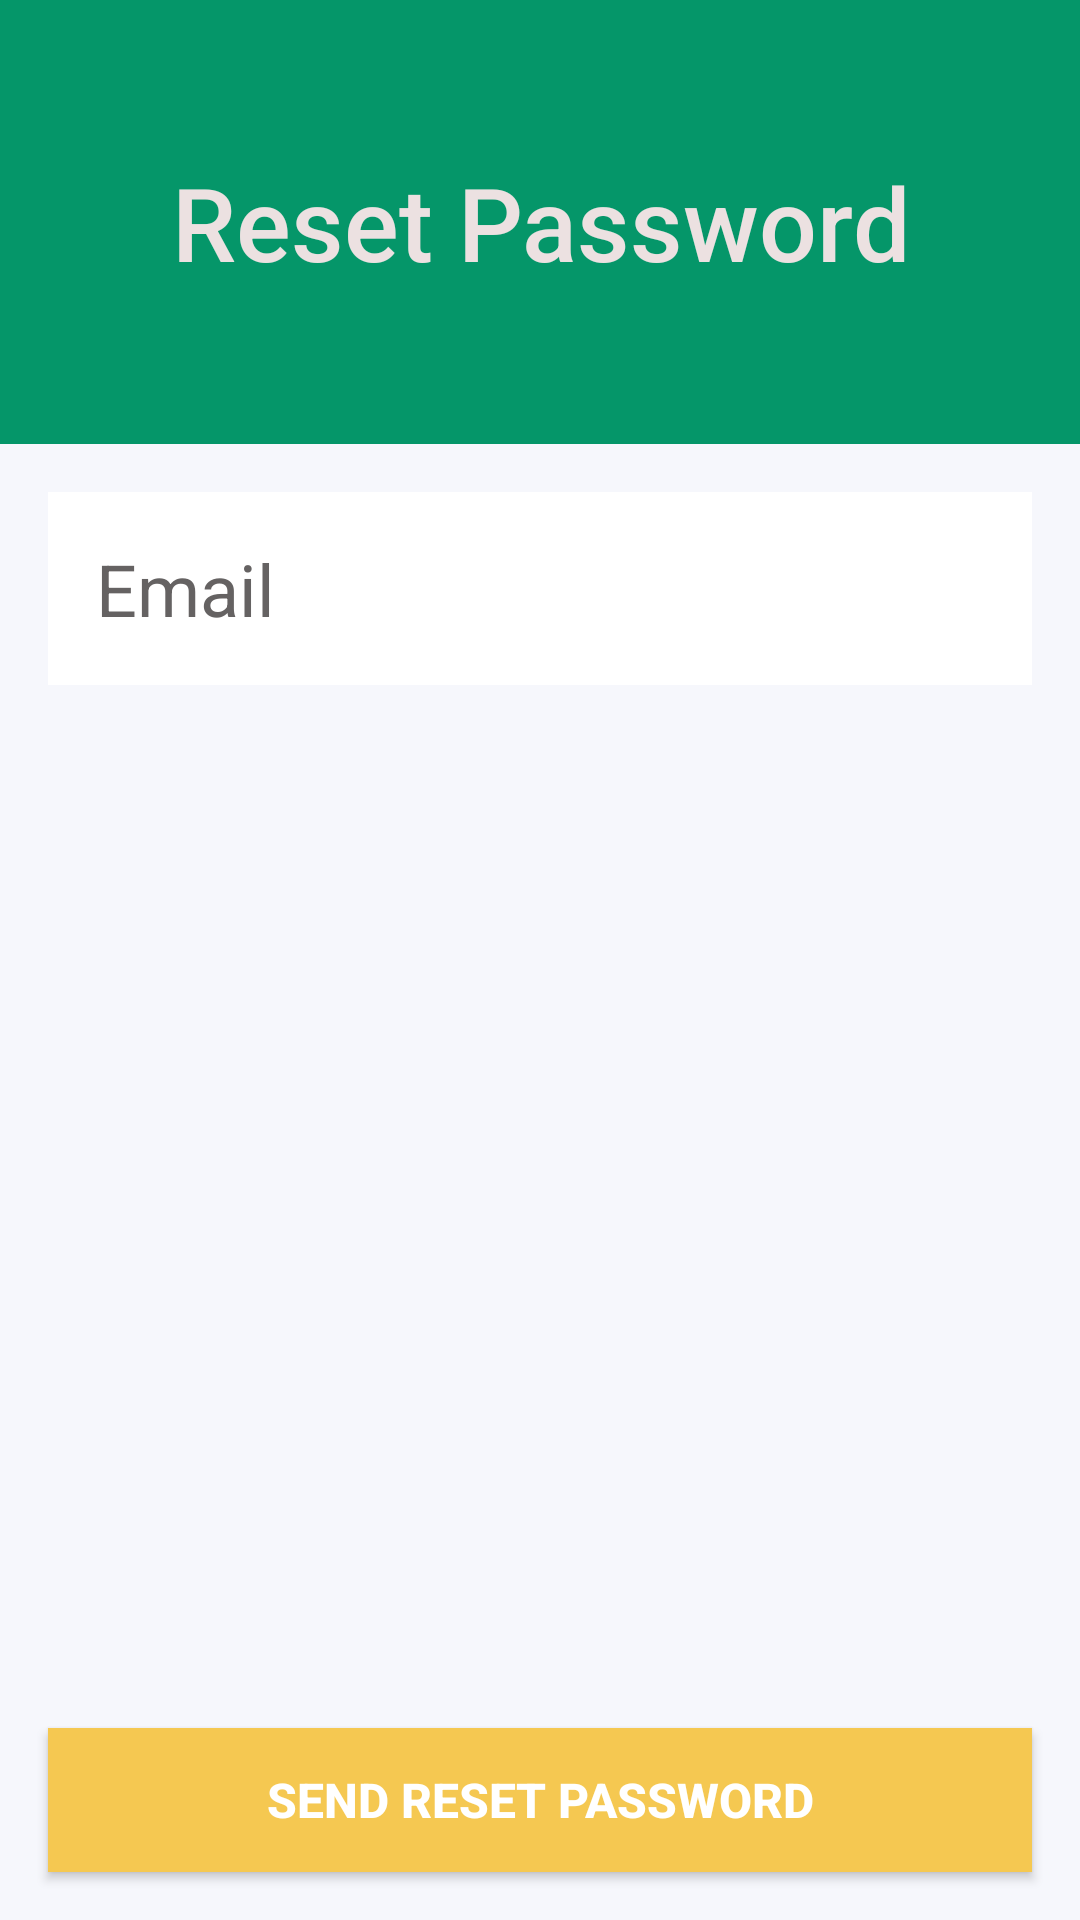

Reconstruct the res/layout file that produces this screen, plus the resources it refers to.
<!-- AndroidManifest.xml: application theme Theme.PrimoBank -->
<!-- res/layout/activity_reset_password.xml -->
<?xml version="1.0" encoding="utf-8"?>
<androidx.constraintlayout.widget.ConstraintLayout xmlns:android="http://schemas.android.com/apk/res/android"
    xmlns:app="http://schemas.android.com/apk/res-auto"
    xmlns:tools="http://schemas.android.com/tools"
    android:layout_width="match_parent"
    android:layout_height="match_parent"
    android:background="@color/activity_sub_background"
    tools:context=".activities.ResetPasswordActivity">

    <TextView
        android:id="@+id/textView11"
        android:layout_width="0dp"
        android:layout_height="148dp"
        android:background="@color/activity_background"
        android:fontFamily="sans-serif-medium"
        android:gravity="center"
        android:text="Reset Password"
        android:textColor="#ECE1E1"
        android:textSize="34sp"
        app:layout_constraintBottom_toBottomOf="parent"
        app:layout_constraintEnd_toEndOf="parent"
        app:layout_constraintHorizontal_bias="1.0"
        app:layout_constraintStart_toStartOf="parent"
        app:layout_constraintTop_toTopOf="parent"
        app:layout_constraintVertical_bias="0.0" />

    <ImageView
        android:id="@+id/imageViewBack"
        android:layout_width="50dp"
        android:layout_height="50dp"
        android:layout_marginStart="8dp"
        android:layout_marginTop="8dp"
        android:layout_weight="1"
        app:layout_constraintStart_toStartOf="parent"
        app:layout_constraintTop_toTopOf="parent"
        app:srcCompat="@drawable/ic_arrow" />

    <EditText
        android:id="@+id/editTextEmail"
        android:layout_width="0dp"
        android:layout_height="wrap_content"
        android:layout_marginStart="16dp"
        android:layout_marginTop="16dp"
        android:layout_marginEnd="16dp"
        android:background="@color/design_default_color_surface"
        android:ems="10"
        android:hint="Email"
        android:inputType="textEmailAddress"
        android:padding="16dp"
        android:textColor="#000000"
        android:textColorHint="#656262"
        android:textSize="24sp"
        app:layout_constraintEnd_toEndOf="parent"
        app:layout_constraintStart_toStartOf="parent"
        app:layout_constraintTop_toBottomOf="@+id/textView11" />

    <Button
        android:id="@+id/buttonResetPassword"
        android:layout_width="0dp"
        android:layout_height="wrap_content"
        android:layout_marginStart="16dp"
        android:layout_marginEnd="16dp"
        android:layout_marginBottom="16dp"
        android:background="@color/button_background"
        android:text="SEND RESET PASSWORD"
        android:textColor="@color/white"
        android:textSize="16sp"
        android:textStyle="bold"
        app:layout_constraintBottom_toBottomOf="parent"
        app:layout_constraintEnd_toEndOf="parent"
        app:layout_constraintStart_toStartOf="parent" />

</androidx.constraintlayout.widget.ConstraintLayout>
<!-- resources referenced by this layout -->
<resources>
  <color name="activity_background">#059669</color>
  <color name="activity_sub_background">#f6f7fc</color>
  <color name="button_background">#f5c851</color>
  <color name="white">#FFFFFFFF</color>
  <style name="Theme.PrimoBank" parent="Theme.AppCompat.Light.DarkActionBar">
          
          <item name="colorPrimary">@color/activity_background</item>
          <item name="colorPrimaryVariant">@color/purple_700</item>
          <item name="colorOnPrimary">@color/white</item>
          
          <item name="colorSecondary">@color/teal_200</item>
          <item name="colorSecondaryVariant">@color/teal_700</item>
          <item name="colorOnSecondary">@color/black</item>
          
          <item name="android:statusBarColor" tools:targetApi="l">?attr/colorPrimaryVariant</item>
          
      </style>
  <color name="purple_700">#FF3700B3</color>
  <color name="teal_200">#FF03DAC5</color>
  <color name="teal_700">#FF018786</color>
  <color name="black">#FF000000</color>
</resources>
